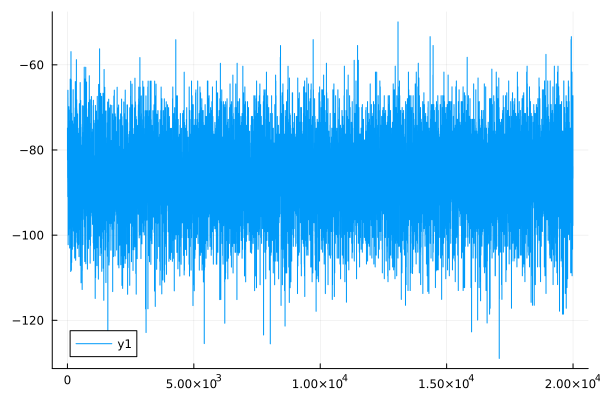

The file beside this chart, header and first rows:
0	-74.85989550047412
1	-74.85
2	-82.36
3	-82.29
4	-75.45
5	-75.43
6	-79.79
7	-79.81
8	-86.51
9	-86.49
10	-75.47
11	-75.46
12	-87.53
13	-87.49
14	-90.96
15	-90.93
16	-83.31
17	-83.32
18	-65.96
19	-65.97
20	-67.82
21	-67.78
22	-79.39
23	-79.35
24	-87.72
25	-87.72
26	-82.93
27	-82.88
28	-102.3
29	-102.2
30	-72.39
31	-72.39
32	-76.72
33	-76.67
34	-72.68
35	-72.65
36	-82.14
37	-82.09
38	-85.91
39	-85.9
40	-99.52
41	-99.48
42	-75.74
43	-75.71
44	-99.94
45	-99.87
46	-87.01
47	-86.99
48	-85.01
49	-84.97
50	-78.03
51	-78.03
52	-85.86
53	-85.85
54	-69.88
55	-69.83
56	-85.05
57	-85.04
58	-80.24
59	-80.16
60	-84.2
... 19,939 more rows
